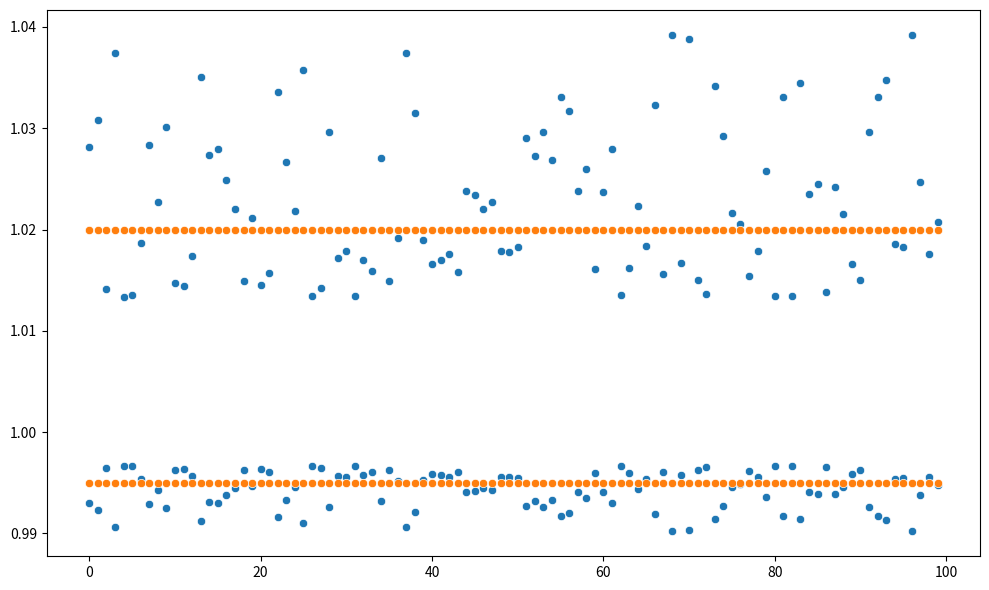

The script that saved this image:

import seaborn as sns
import pandas as pd
import matplotlib.pyplot as plt

# dev = None
tft_vs_def_none = pd.Series([0.995, 0.995, 0.995, 0.995, 0.995, 0.995, 0.995, 0.995, 0.995, 0.995, 0.995, 0.995, 0.995, 0.995, 0.995, 0.995, 0.995, 0.995, 0.995, 0.995, 0.995, 0.995, 0.995, 0.995, 0.995, 0.995, 0.995, 0.995, 0.995, 0.995, 0.995, 0.995, 0.995, 0.995, 0.995, 0.995, 0.995, 0.995, 0.995, 0.995, 0.995, 0.995, 0.995, 0.995, 0.995, 0.995, 0.995, 0.995, 0.995, 0.995, 0.995, 0.995, 0.995, 0.995, 0.995, 0.995, 0.995, 0.995, 0.995, 0.995, 0.995, 0.995, 0.995, 0.995, 0.995, 0.995, 0.995, 0.995, 0.995, 0.995, 0.995, 0.995, 0.995, 0.995, 0.995, 0.995, 0.995, 0.995, 0.995, 0.995, 0.995, 0.995, 0.995, 0.995, 0.995, 0.995, 0.995, 0.995, 0.995, 0.995, 0.995, 0.995, 0.995, 0.995, 0.995, 0.995, 0.995, 0.995, 0.995, 0.995])
def_vs_tft_none = pd.Series([1.02, 1.02, 1.02, 1.02, 1.02, 1.02, 1.02, 1.02, 1.02, 1.02, 1.02, 1.02, 1.02, 1.02, 1.02, 1.02, 1.02, 1.02, 1.02, 1.02, 1.02, 1.02, 1.02, 1.02, 1.02, 1.02, 1.02, 1.02, 1.02, 1.02, 1.02, 1.02, 1.02, 1.02, 1.02, 1.02, 1.02, 1.02, 1.02, 1.02, 1.02, 1.02, 1.02, 1.02, 1.02, 1.02, 1.02, 1.02, 1.02, 1.02, 1.02, 1.02, 1.02, 1.02, 1.02, 1.02, 1.02, 1.02, 1.02, 1.02, 1.02, 1.02, 1.02, 1.02, 1.02, 1.02, 1.02, 1.02, 1.02, 1.02, 1.02, 1.02, 1.02, 1.02, 1.02, 1.02, 1.02, 1.02, 1.02, 1.02, 1.02, 1.02, 1.02, 1.02, 1.02, 1.02, 1.02, 1.02, 1.02, 1.02, 1.02, 1.02, 1.02, 1.02, 1.02, 1.02, 1.02, 1.02, 1.02, 1.02])

# dev = 100
tft_vs_def_100 = pd.Series([0.992958, 0.992308, 0.996479, 0.990654, 0.996667, 0.996622, 0.995327, 0.992908, 0.994318, 0.992481, 0.99631, 0.996403, 0.995652, 0.991228, 0.993151, 0.993007, 0.993789, 0.994505, 0.996269, 0.994709, 0.996364, 0.996063, 0.991597, 0.993333, 0.994536, 0.991071, 0.996644, 0.996441, 0.992593, 0.995708, 0.995536, 0.996633, 0.995763, 0.996032, 0.993243, 0.996283, 0.995215, 0.990654, 0.992126, 0.995261, 0.995851, 0.995763, 0.995614, 0.996047, 0.994048, 0.994152, 0.994505, 0.994318, 0.995536, 0.995556, 0.995434, 0.992754, 0.993197, 0.992593, 0.993289, 0.991736, 0.992063, 0.994048, 0.993506, 0.995984, 0.994083, 0.993007, 0.99661, 0.995951, 0.994413, 0.995413, 0.991935, 0.996109, 0.990196, 0.995816, 0.990291, 0.996241, 0.996599, 0.991453, 0.992701, 0.994595, 0.994872, 0.996139, 0.995536, 0.993548, 0.996644, 0.991736, 0.996644, 0.991379, 0.994118, 0.993865, 0.996552, 0.993939, 0.994624, 0.995851, 0.996255, 0.992593, 0.991736, 0.991304, 0.995349, 0.995434, 0.990196, 0.993827, 0.995595, 0.994819])
def_vs_tft_100 = pd.Series([1.028169, 1.030769, 1.014085, 1.037383, 1.013333, 1.013514, 1.018692, 1.028369, 1.022727, 1.030075, 1.01476, 1.014388, 1.017391, 1.035088, 1.027397, 1.027972, 1.024845, 1.021978, 1.014925, 1.021164, 1.014545, 1.015748, 1.033613, 1.026667, 1.021858, 1.035714, 1.013423, 1.014235, 1.02963, 1.017167, 1.017857, 1.013468, 1.016949, 1.015873, 1.027027, 1.01487, 1.019139, 1.037383, 1.031496, 1.018957, 1.016598, 1.016949, 1.017544, 1.01581, 1.02381, 1.023392, 1.021978, 1.022727, 1.017857, 1.017778, 1.018265, 1.028986, 1.027211, 1.02963, 1.026846, 1.033058, 1.031746, 1.02381, 1.025974, 1.016064, 1.023669, 1.027972, 1.013559, 1.016194, 1.022346, 1.018349, 1.032258, 1.015564, 1.039216, 1.016736, 1.038835, 1.015038, 1.013605, 1.034188, 1.029197, 1.021622, 1.020513, 1.015444, 1.017857, 1.025806, 1.013423, 1.033058, 1.013423, 1.034483, 1.023529, 1.02454, 1.013793, 1.024242, 1.021505, 1.016598, 1.014981, 1.02963, 1.033058, 1.034783, 1.018605, 1.018265, 1.039216, 1.024691, 1.017621, 1.020725])

concatenated_100 = pd.concat([tft_vs_def_100, def_vs_tft_100])
concatenated_none = pd.concat([tft_vs_def_none, def_vs_tft_none])

plt.figure (figsize= (10,6), tight_layout= True)
sns.scatterplot(data=concatenated_100)
sns.scatterplot(data=concatenated_none)
plt.show()